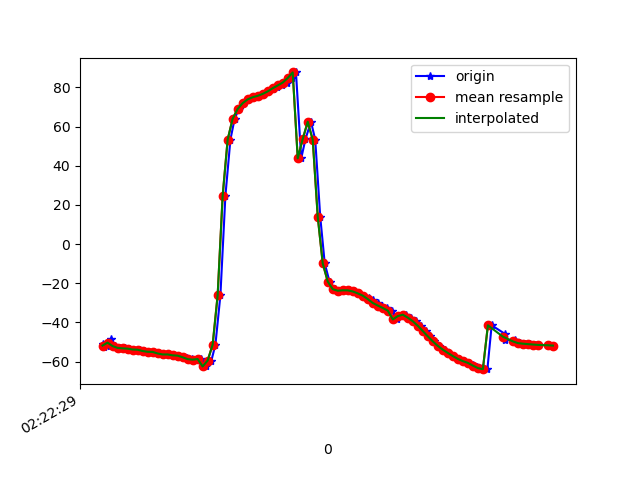

The file beside this chart, header and first rows:
1617762149321, 457785921958391, -51.070362, -4.6574388, -5.636828
1617762149324, 457785941189161, -52, -4.605, -6.677
1617762149327, 457785960419931, -52.33, -4.717, -6.962
1617762149351, 457785979650701, -52.26, -4.687, -6.766
1617762149353, 457785998881471, -48.34, -5.469, -2.212
1617762149371, 457786018112241, -52.05, -4.811, -6.65
1617762149390, 457786037343011, -52.99, -4.69, -8.301
1617762149409, 457786056573781, -53.22, -4.526, -8.357
1617762149427, 457786075804551, -53.38, -4.048, -8.29
1617762149447, 457786095035321, -53.82, -3.984, -8.988
1617762149468, 457786114266091, -53.91, -3.832, -8.784
1617762149485, 457786133496861, -54.58, -3.902, -10.02
1617762149505, 457786152727631, -54.97, -3.818, -10.12
1617762149523, 457786171958401, -55.03, -3.465, -9.569
1617762149543, 457786191189171, -55.83, -2.704, -10.22
1617762149561, 457786210419941, -56.34, -0.8356, -9.646
1617762149581, 457786229650711, -56.32, 1.809, -9.736
1617762149600, 457786248881481, -56.78, 7.421, -9.92
1617762149621, 457786268112251, -56.94, 14.69, -9.695
1617762149641, 457786287343021, -57.45, 22.65, -10.18
1617762149658, 457786306573791, -58.11, 30.52, -11.47
1617762149677, 457786325804561, -58.72, 38.55, -12.96
1617762149694, 457786345035331, -58.98, 46.8, -14.83
1617762149714, 457786364266101, -58.66, 54.85, -17.25
1617762149734, 457786383496871, -62.45, 62.76, -20.52
1617762149755, 457786402858736, -59.47, 69.85, -25.43
1617762149771, 457786422089506, -51.37, 76.84, -35.91
1617762149791, 457786441320276, -26.12, 82.42, -63.61
1617762149811, 457786460551046, 24.69, 83.48, -116.9
1617762149831, 457786479781816, 53.33, 80.97, -148
1617762149848, 457786499012586, 64, 78.28, -160.8
1617762149865, 457786518243356, 68.97, 76.16, -167.7
1617762149884, 457786537474126, 71.92, 74.77, -172.3
1617762149905, 457786556704896, 73.85, 74.06, -175.5
1617762149924, 457786575935666, 74.94, 73.69, -177.5
1617762149941, 457786595166436, 75.65, 73.06, -178.7
1617762149961, 457786614397206, 76.64, 72.1, -179.8
1617762149981, 457786633627976, 77.91, 71.6, 179.4
1617762150001, 457786652858746, 79.09, 71.82, 179.6
1617762150019, 457786672089516, 79.99, 71.98, -179.3
1617762150038, 457786691320286, 80.94, 71.56, -177.5
1617762150057, 457786710551056, 82.43, 71.02, -175.2
1617762150077, 457786729781826, 84.75, 71.28, -172.7
1617762150093, 457786749012596, 87.6, 72.65, -169.7
1617762150114, 457786768243366, 43.75, 75.49, -124.7
1617762150131, 457786787474136, 53.61, 77.59, -131.9
1617762150153, 457786806704906, 62.44, 79.45, -136.4
1617762150170, 457786825935676, 53.24, 81.87, -120.3
1617762150190, 457786845166446, 13.91, 82.39, -74.1
1617762150208, 457786864397216, -9.913, 79.05, -43.89
1617762150227, 457786883627986, -19.14, 75.64, -28.71
1617762150248, 457786902858756, -23.04, 72.04, -20.03
1617762150266, 457786922089526, -23.81, 68.92, -15.43
1617762150286, 457786941320296, -23.58, 66.37, -12.54
1617762150304, 457786960551066, -23.61, 64.09, -10.1
1617762150324, 457786979781836, -24.18, 61.51, -7.778
1617762150342, 457786999012606, -25.17, 58.36, -5.7
1617762150361, 457787018243376, -26.33, 54.68, -4.013
1617762150383, 457787037474146, -27.47, 50.66, -2.805
1617762150399, 457787056704916, -28.7, 46.37, -1.856
1617762150419, 457787075935686, -30.05, 41.46, -1.017
... 36 more rows
